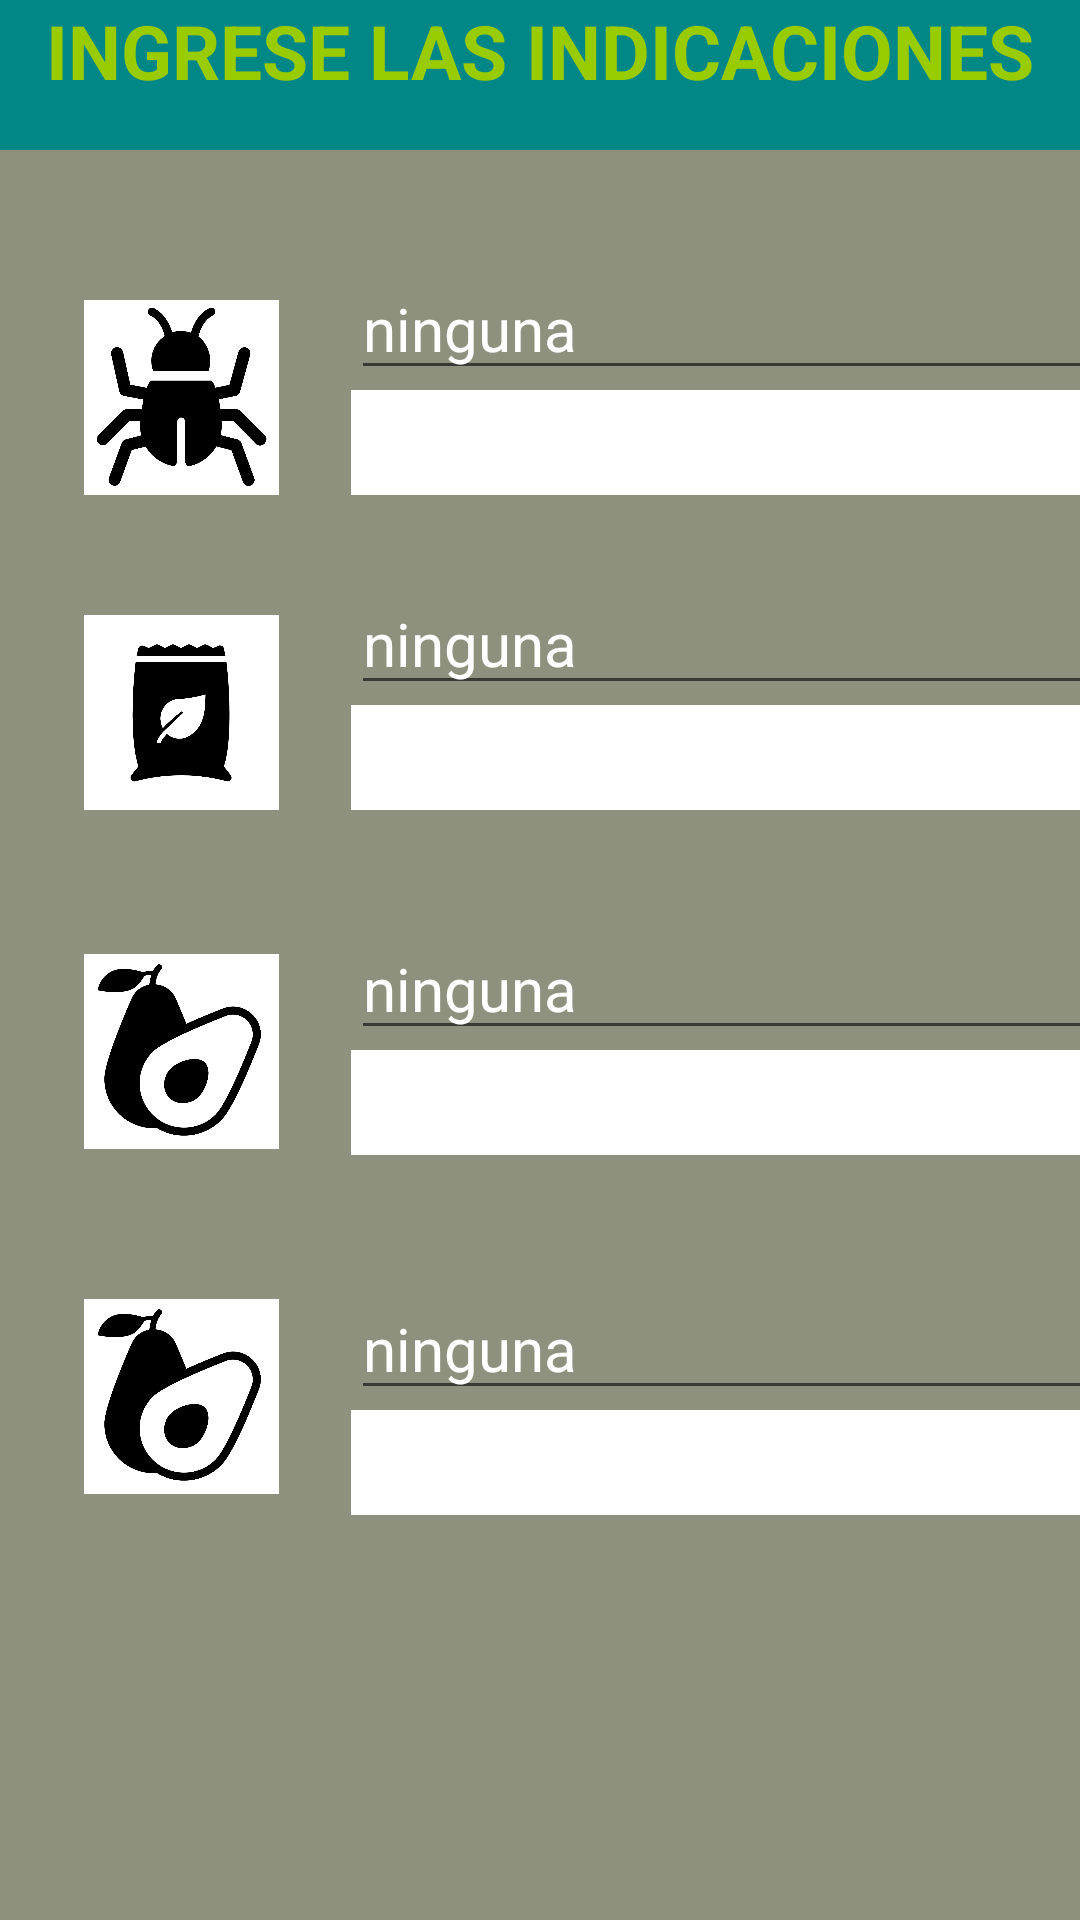

Android layout source for this screen:
<!-- AndroidManifest.xml: application theme Theme.AppCompat.Light.NoActionBar -->
<!-- res/layout/activity_editaradmin.xml -->
<?xml version="1.0" encoding="utf-8"?>
<androidx.constraintlayout.widget.ConstraintLayout xmlns:android="http://schemas.android.com/apk/res/android"
    xmlns:app="http://schemas.android.com/apk/res-auto"
    xmlns:tools="http://schemas.android.com/tools"
    android:layout_width="match_parent"
    android:layout_height="match_parent"
    android:background="@color/grey"
    tools:context=".Editaradmin">

    <EditText
        android:id="@+id/textosiembra1indica"
        android:layout_width="260dp"
        android:layout_height="40dp"
        android:layout_marginTop="40dp"
        android:ems="10"
        android:inputType="textPersonName"
        android:text="@string/Ninguna"
        android:textAlignment="gravity"
        android:textColor="@color/white"
        android:textSize="20sp"
        app:layout_constraintStart_toStartOf="@+id/spinnersiembraadmin"
        app:layout_constraintTop_toBottomOf="@+id/spinnerfertadmin" />

    <EditText
        android:id="@+id/textofertindica"
        android:layout_width="260dp"
        android:layout_height="40dp"
        android:ems="10"
        android:inputType="textPersonName"
        android:text="@string/Ninguna"
        android:textAlignment="gravity"
        android:textColor="@color/white"
        android:textSize="20sp"
        app:layout_constraintBottom_toTopOf="@+id/spinnerfertadmin"
        app:layout_constraintStart_toStartOf="@+id/spinnerfertadmin" />

    <Spinner
        android:id="@+id/spinnerfertadmin"
        android:layout_width="260dp"
        android:layout_height="35dp"
        android:background="@color/white"
        app:layout_constraintBottom_toBottomOf="@+id/imageView3"
        app:layout_constraintStart_toStartOf="@+id/spinnerbichosadmin" />

    <Spinner
        android:id="@+id/spinnersiembraadmin"
        android:layout_width="260dp"
        android:layout_height="35dp"
        android:background="@color/white"
        app:layout_constraintStart_toStartOf="@+id/spinnerbichosadmin"
        app:layout_constraintTop_toBottomOf="@+id/textosiembra1indica" />

    <Spinner
        android:id="@+id/spinnerbichosadmin"
        android:layout_width="260dp"
        android:layout_height="35dp"
        android:layout_marginStart="24dp"
        android:background="@color/white"
        app:layout_constraintBottom_toBottomOf="@+id/imageView2"
        app:layout_constraintStart_toEndOf="@+id/imageView2" />

    <ImageView
        android:id="@+id/imageView2"
        android:layout_width="65dp"
        android:layout_height="65dp"
        android:layout_marginStart="28dp"
        android:layout_marginTop="100dp"
        app:layout_constraintStart_toStartOf="parent"
        app:layout_constraintTop_toTopOf="parent"
        app:srcCompat="@drawable/logobichos" />

    <ImageView
        android:id="@+id/imageView3"
        android:layout_width="65dp"
        android:layout_height="65dp"
        android:layout_marginTop="40dp"
        app:layout_constraintStart_toStartOf="@+id/imageView2"
        app:layout_constraintTop_toBottomOf="@+id/imageView2"
        app:srcCompat="@drawable/logofertilizar" />

    <ImageView
        android:id="@+id/imageView5"
        android:layout_width="65dp"
        android:layout_height="65dp"
        android:layout_marginTop="48dp"
        app:layout_constraintStart_toStartOf="@+id/imageView2"
        app:layout_constraintTop_toBottomOf="@+id/imageView3"
        app:srcCompat="@drawable/logosiembra" />

    <Button
        android:id="@+id/botonpublicar"
        android:layout_width="220dp"
        android:layout_height="wrap_content"
        android:layout_marginTop="655dp"
        android:background="@drawable/botonterminar"
        android:onClick="clickEditaradmin"
        android:text="@string/indicar"
        android:textSize="22sp"
        android:textStyle="bold"
        app:layout_constraintEnd_toEndOf="parent"
        app:layout_constraintHorizontal_bias="0.486"
        app:layout_constraintStart_toStartOf="parent"
        app:layout_constraintTop_toTopOf="parent" />

    <EditText
        android:id="@+id/textobichosindica"
        android:layout_width="260dp"
        android:layout_height="40dp"
        android:ems="10"
        android:inputType="textPersonName"
        android:text="@string/Ninguna"
        android:textAlignment="gravity"
        android:textColor="@color/white"
        android:textSize="20sp"
        app:layout_constraintBottom_toTopOf="@+id/spinnerbichosadmin"
        app:layout_constraintStart_toStartOf="@+id/spinnerbichosadmin" />

    <EditText
        android:id="@+id/textosiembra2indica"
        android:layout_width="260dp"
        android:layout_height="40dp"
        android:layout_marginTop="45dp"
        android:ems="10"
        android:inputType="textPersonName"
        android:text="@string/Ninguna"
        android:textAlignment="gravity"
        android:textColor="@color/white"
        android:textSize="20sp"
        app:layout_constraintStart_toStartOf="@+id/spinnersiembraadmin"
        app:layout_constraintTop_toBottomOf="@+id/spinnersiembraadmin" />


    <Spinner
        android:id="@+id/spinnersiembra2admin"
        android:layout_width="260dp"
        android:layout_height="35dp"
        android:background="@color/white"
        app:layout_constraintStart_toStartOf="@+id/textosiembra2indica"
        app:layout_constraintTop_toBottomOf="@+id/textosiembra2indica" />

    <ImageView
        android:id="@+id/imageView6"
        android:layout_width="65dp"
        android:layout_height="65dp"
        android:layout_marginTop="50dp"
        app:layout_constraintStart_toStartOf="@+id/imageView2"
        app:layout_constraintTop_toBottomOf="@+id/imageView5"
        app:srcCompat="@drawable/logosiembra" />

    <TextView
        android:id="@+id/textView3"
        android:background="@color/teal_700"
        android:textColor="@android:color/holo_green_light"
        android:layout_width="match_parent"
        android:layout_height="50dp"
        android:text="@string/editaadmin"
        android:textAlignment="center"
        android:textSize="25sp"
        android:textStyle="bold"
        app:layout_constraintEnd_toEndOf="parent"
        app:layout_constraintStart_toStartOf="parent"
        app:layout_constraintTop_toTopOf="parent" />
</androidx.constraintlayout.widget.ConstraintLayout>
<!-- resources referenced by this layout -->
<resources>
  <color name="grey">#8F917F</color>
  <color name="teal_700">#FF018786</color>
  <color name="white">#FFFFFFFF</color>
  <!-- drawable botonterminar (drawable) -->
  <?xml version="1.0" encoding="utf-8"?>
  <selector xmlns:android="http://schemas.android.com/apk/res/android">
  
      <item android:state_pressed="true">
          <shape android:shape="rectangle">
              <gradient android:angle="0" android:startColor="@android:color/holo_green_dark" android:endColor="@color/white"/>
              <corners android:radius="100dp"/>
  
  
          </shape>
  
      </item>
  
  
      <item>
  
          <shape android:shape="rectangle">
              <solid android:color="@android:color/holo_green_dark"/>
              <corners android:radius="100dp"/>
  
  
          </shape>
  
      </item>
  </selector>
  <!-- drawable logobichos: jpg bitmap (drawable, 55831 bytes) -->
  <!-- drawable logofertilizar: jpg bitmap (drawable, 39011 bytes) -->
  <!-- drawable logosiembra: jpg bitmap (drawable, 53956 bytes) -->
  <string name="Ninguna">ninguna</string>
  <string name="editaadmin">INGRESE LAS INDICACIONES</string>
  <string name="indicar">Indicar</string>
</resources>
